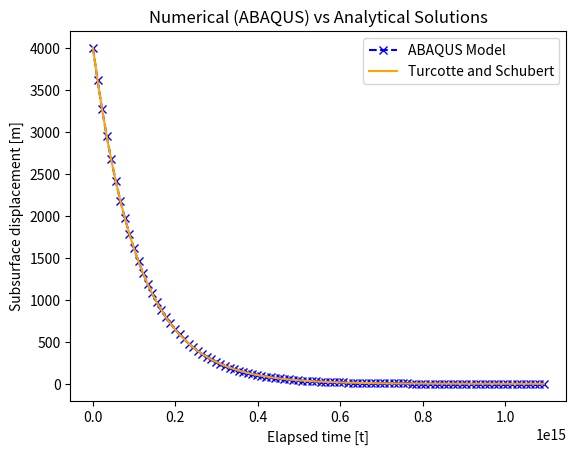

This chart was generated by the following Python code:
import matplotlib.pyplot as plt
import numpy as np

#Get time constant
def time_const(rho_cr,nu,g_surf,lamb):

    # Abaqus input param b_diff (see slides)
    def b_diff(nu):
        return 1/(3*nu)

    return (4 * np.pi * b_diff(nu)) / (rho_cr * g_surf * lamb)

# exponential decay formula
def exp_decrement(t,t_r,initial_disp):
    return initial_disp * np.exp(-t/t_r)

# SCRIPT START

#Input params of crust and loading
rho_cr = 3000
nu = 3.333E-24
g_surf = 1.9144
lamb = 2 * 1000E3
w = 4000

# Get values
t_r = time_const(rho_cr,nu,g_surf,lamb)
t_range = np.linspace(0,10*t_r,100)
w_range = exp_decrement(t_range,t_r,w)

# PLOTTING

# ABAQUS calculation
plt.plot(t_range, w_range,
         'x--', color = 'blue', label = "ABAQUS Model")

# Analytical calculation
plt.plot(t_range, w_range,
         color = 'orange', label = "Turcotte and Schubert")


plt.title("Numerical (ABAQUS) vs Analytical Solutions")
plt.xlabel("Elapsed time [t]")
plt.ylabel("Subsurface displacement [m]")
plt.legend()

plt.show()
